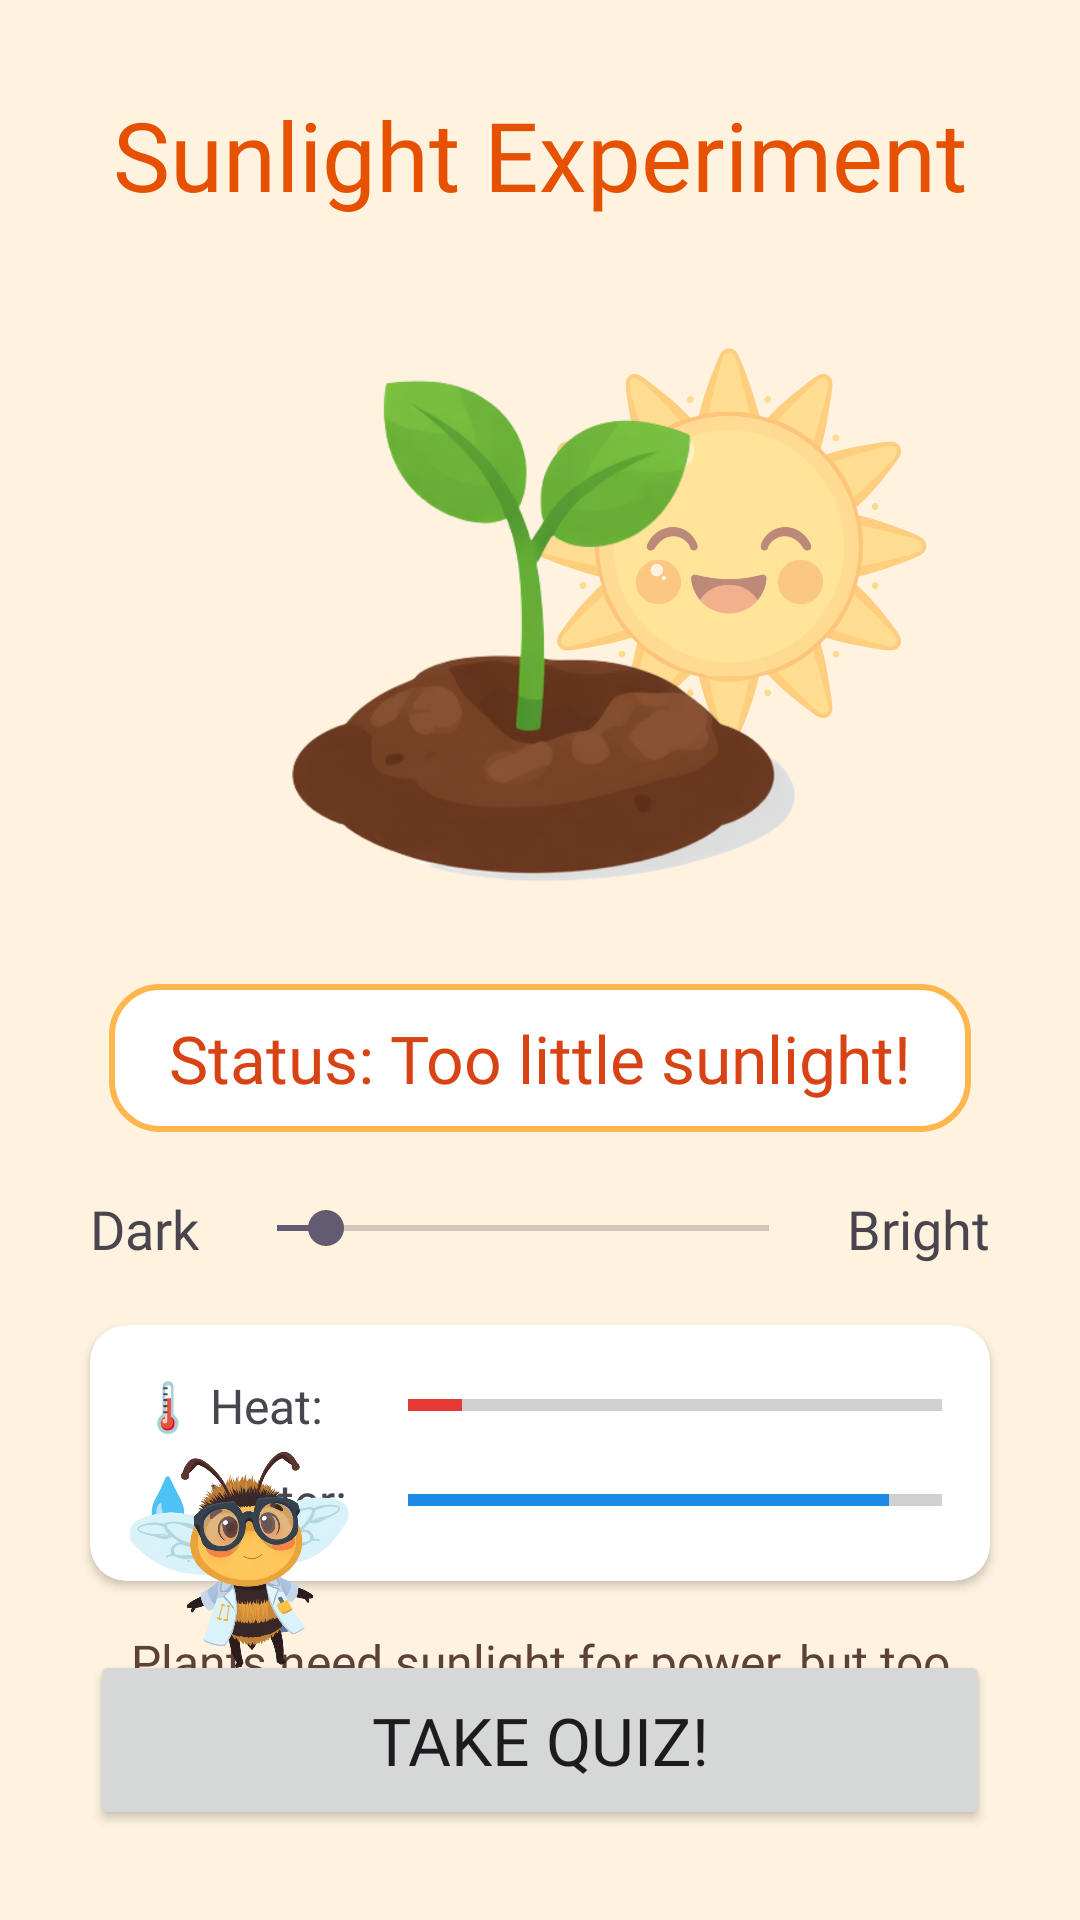

Write the Android layout XML for this screen, with the resource values it uses.
<!-- AndroidManifest.xml: application theme Theme.Green_lab -->
<!-- res/layout/activity_simulation.xml -->
<?xml version="1.0" encoding="utf-8"?>
<androidx.constraintlayout.widget.ConstraintLayout xmlns:android="http://schemas.android.com/apk/res/android"
    xmlns:app="http://schemas.android.com/apk/res-auto"
    android:layout_width="match_parent"
    android:layout_height="match_parent"
    android:background="#FFF3E0">

    <TextView
        android:id="@+id/tv_sim_title"
        android:layout_width="wrap_content"
        android:layout_height="wrap_content"
        android:text="Sunlight Experiment"
        android:textSize="32sp"
        android:textColor="#E65100"
        android:fontFamily="@font/fredoka"
        android:layout_marginTop="30dp"
        app:layout_constraintTop_toTopOf="parent"
        app:layout_constraintStart_toStartOf="parent"
        app:layout_constraintEnd_toEndOf="parent" />

    <ImageView
        android:id="@+id/iv_dynamic_sun"
        android:layout_width="150dp"
        android:layout_height="150dp"
        android:src="@drawable/ic_sun"
        android:alpha="0.5"
        app:layout_constraintTop_toTopOf="@id/iv_sim_plant"
        app:layout_constraintBottom_toBottomOf="@id/iv_sim_plant"
        app:layout_constraintStart_toStartOf="parent"
        app:layout_constraintEnd_toEndOf="parent"
        app:layout_constraintHorizontal_bias="0.8"
        app:layout_constraintVertical_bias="0.2" />

    <ImageView
        android:id="@+id/iv_sim_plant"
        android:layout_width="220dp"
        android:layout_height="220dp"
        android:src="@drawable/ic_plant_small"
        app:layout_constraintTop_toBottomOf="@id/tv_sim_title"
        app:layout_constraintStart_toStartOf="parent"
        app:layout_constraintEnd_toEndOf="parent"
        android:layout_marginTop="20dp" />

    <TextView
        android:id="@+id/tv_sim_feedback"
        android:layout_width="wrap_content"
        android:layout_height="wrap_content"
        android:text="Status: Too little sunlight!"
        android:textSize="22sp"
        android:textColor="#D84315"
        android:fontFamily="@font/fredoka"
        android:background="@drawable/bg_rounded_white"
        android:paddingHorizontal="20dp"
        android:paddingVertical="10dp"
        app:layout_constraintTop_toBottomOf="@id/iv_sim_plant"
        app:layout_constraintStart_toStartOf="parent"
        app:layout_constraintEnd_toEndOf="parent"
        android:layout_marginTop="15dp"/>

    <LinearLayout
        android:id="@+id/ll_slider_container"
        android:layout_width="match_parent"
        android:layout_height="wrap_content"
        android:orientation="horizontal"
        android:gravity="center"
        android:paddingHorizontal="30dp"
        app:layout_constraintTop_toBottomOf="@id/tv_sim_feedback"
        android:layout_marginTop="20dp">

        <TextView
            android:layout_width="wrap_content"
            android:layout_height="wrap_content"
            android:text="Dark"
            android:textSize="18sp"
            android:fontFamily="@font/fredoka"/>

        <SeekBar
            android:id="@+id/seekbar_sun"
            android:layout_width="0dp"
            android:layout_weight="1"
            android:layout_height="wrap_content"
            android:max="100"
            android:progress="10"
            android:layout_marginHorizontal="10dp"/>

        <TextView
            android:layout_width="wrap_content"
            android:layout_height="wrap_content"
            android:text="Bright"
            android:textSize="18sp"
            android:fontFamily="@font/fredoka"/>
    </LinearLayout>

    <androidx.cardview.widget.CardView
        android:id="@+id/card_dashboard"
        android:layout_width="match_parent"
        android:layout_height="wrap_content"
        android:layout_marginHorizontal="30dp"
        android:layout_marginTop="20dp"
        app:cardCornerRadius="12dp"
        app:cardBackgroundColor="#FFFFFF"
        app:layout_constraintTop_toBottomOf="@id/ll_slider_container">

        <LinearLayout
            android:layout_width="match_parent"
            android:layout_height="wrap_content"
            android:orientation="vertical"
            android:padding="16dp">

            <LinearLayout
                android:layout_width="match_parent"
                android:layout_height="wrap_content"
                android:orientation="horizontal"
                android:gravity="center_vertical">
                <TextView
                    android:layout_width="90dp"
                    android:layout_height="wrap_content"
                    android:text="🌡️ Heat:"
                    android:fontFamily="@font/fredoka"
                    android:textSize="16sp"/>
                <ProgressBar
                    android:id="@+id/pb_heat"
                    style="?android:attr/progressBarStyleHorizontal"
                    android:layout_width="match_parent"
                    android:layout_height="15dp"
                    android:max="100"
                    android:progress="10"
                    android:progressTint="#E53935"/>
            </LinearLayout>

            <LinearLayout
                android:layout_width="match_parent"
                android:layout_height="wrap_content"
                android:orientation="horizontal"
                android:gravity="center_vertical"
                android:layout_marginTop="10dp">
                <TextView
                    android:layout_width="90dp"
                    android:layout_height="wrap_content"
                    android:text="💧 Water:"
                    android:fontFamily="@font/fredoka"
                    android:textSize="16sp"/>
                <ProgressBar
                    android:id="@+id/pb_water"
                    style="?android:attr/progressBarStyleHorizontal"
                    android:layout_width="match_parent"
                    android:layout_height="15dp"
                    android:max="100"
                    android:progress="90"
                    android:progressTint="#1E88E5"/>
            </LinearLayout>
        </LinearLayout>
    </androidx.cardview.widget.CardView>

    <TextView
        android:id="@+id/tv_theory_explanation"
        android:layout_width="match_parent"
        android:layout_height="wrap_content"
        android:text="Plants need sunlight for power, but too much heat makes them lose water!"
        android:textSize="16sp"
        android:textColor="#5D4037"
        android:fontFamily="@font/fredoka"
        android:textAlignment="center"
        android:layout_marginHorizontal="30dp"
        android:layout_marginTop="16dp"
        app:layout_constraintTop_toBottomOf="@id/card_dashboard" />

    <ImageView
        android:id="@+id/iv_mascot_quiz"
        android:layout_width="80dp"
        android:layout_height="80dp"
        android:src="@drawable/ic_mascot_idle"
        app:layout_constraintBottom_toTopOf="@id/btn_to_quiz"
        app:layout_constraintStart_toStartOf="parent"
        android:layout_marginStart="40dp"
        android:layout_marginBottom="-10dp"
        android:elevation="5dp"/>

    <Button
        android:id="@+id/btn_to_quiz"
        android:layout_width="match_parent"
        android:layout_height="60dp"
        android:text="Take Quiz!"
        android:textSize="22sp"
        android:fontFamily="@font/fredoka"
        app:layout_constraintBottom_toBottomOf="parent"
        android:layout_margin="30dp" />

</androidx.constraintlayout.widget.ConstraintLayout>
<!-- resources referenced by this layout -->
<resources>
  <!-- drawable bg_rounded_white (drawable) -->
  <?xml version="1.0" encoding="utf-8"?>
  <shape xmlns:android="http://schemas.android.com/apk/res/android"
      android:shape="rectangle">
  
      <solid android:color="#FFFFFF" />
  
      <corners android:radius="16dp" />
  
      <stroke
          android:width="2dp"
          android:color="#FFB74D" />
  
  </shape>
  <!-- drawable ic_mascot_idle: png bitmap (drawable, 696171 bytes) -->
  <!-- drawable ic_plant_small: png bitmap (drawable, 300838 bytes) -->
  <!-- drawable ic_sun: png bitmap (drawable, 577189 bytes) -->
  <style name="Theme.Green_lab" parent="Base.Theme.Green_lab" />
  <style name="Base.Theme.Green_lab" parent="Theme.Material3.DayNight.NoActionBar">
          
          
      </style>
</resources>
